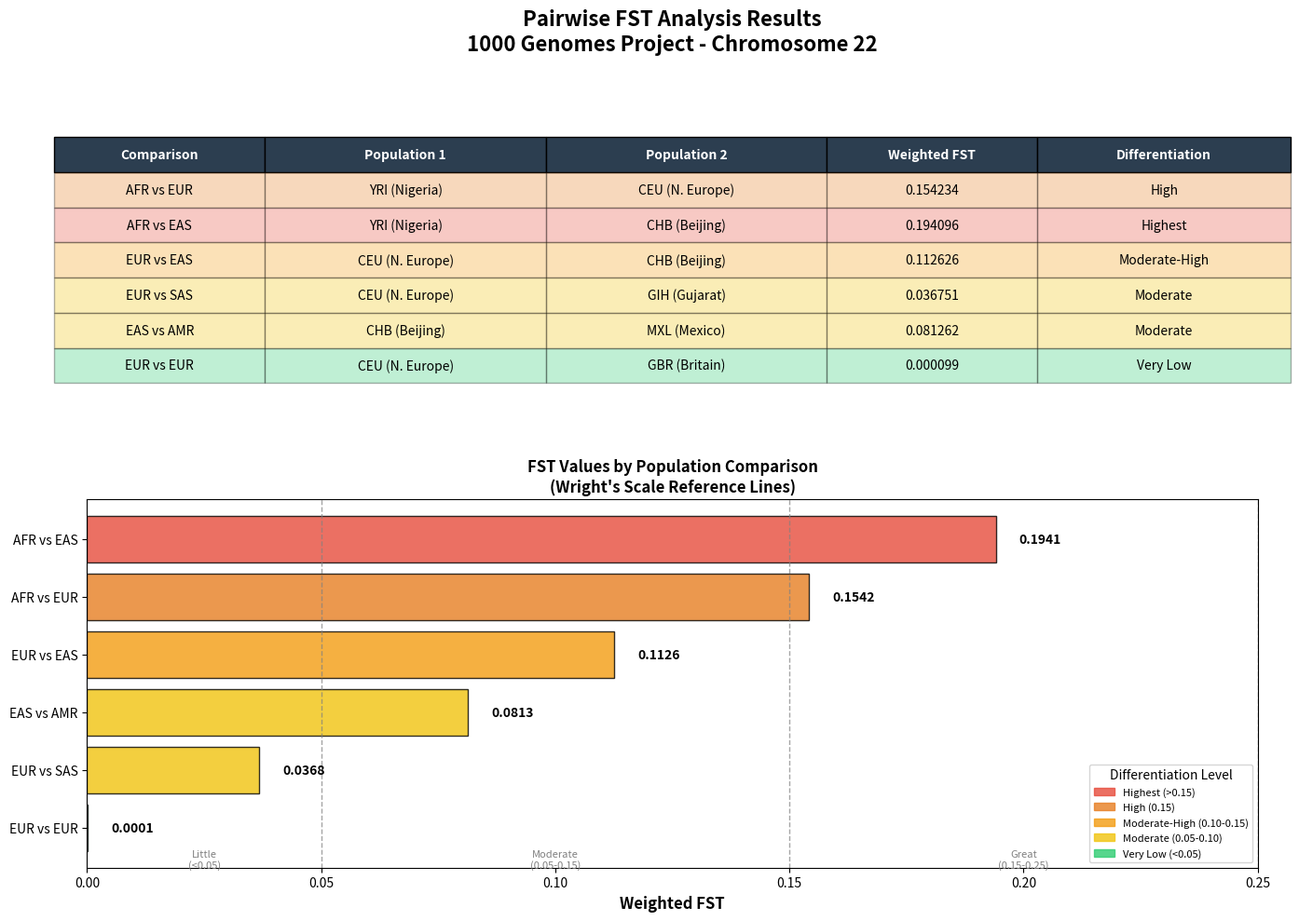

Here is the Python script that generated this plot: (Note: this script raises an exception after producing the figure.)
#!/usr/bin/env python3
"""
plot_fst_table.py
Generate a visual table/figure for Pairwise FST results
"""

import matplotlib.pyplot as plt
import matplotlib.patches as mpatches
import numpy as np
import pandas as pd
import seaborn as sns

def create_fst_table_figure():
    """Create a formatted table figure for FST results."""
    
    # FST data
    data = {
        'Comparison': ['AFR vs EUR', 'AFR vs EAS', 'EUR vs EAS', 'EUR vs SAS', 'EAS vs AMR', 'EUR vs EUR'],
        'Pop 1': ['YRI\n(Nigeria)', 'YRI\n(Nigeria)', 'CEU\n(N. Europe)', 'CEU\n(N. Europe)', 'CHB\n(Beijing)', 'CEU\n(N. Europe)'],
        'Pop 2': ['CEU\n(N. Europe)', 'CHB\n(Beijing)', 'CHB\n(Beijing)', 'GIH\n(Gujarat)', 'MXL\n(Mexico)', 'GBR\n(Britain)'],
        'FST': [0.154234, 0.194096, 0.112626, 0.036751, 0.081262, 0.000099],
        'Level': ['High', 'Highest', 'Moderate-High', 'Moderate', 'Moderate', 'Very Low']
    }
    
    df = pd.DataFrame(data)
    
    # Create figure with two subplots
    fig = plt.figure(figsize=(14, 10))
    
    # =========================================================================
    # Subplot 1: Table
    # =========================================================================
    ax1 = fig.add_subplot(2, 1, 1)
    ax1.axis('off')
    
    # Title
    ax1.set_title('Pairwise FST Analysis Results\n1000 Genomes Project - Chromosome 22', 
                  fontsize=16, fontweight='bold', pad=20)
    
    # Create table data
    table_data = []
    for i, row in df.iterrows():
        table_data.append([
            row['Comparison'],
            row['Pop 1'].replace('\n', ' '),
            row['Pop 2'].replace('\n', ' '),
            f"{row['FST']:.6f}",
            row['Level']
        ])
    
    # Column headers
    columns = ['Comparison', 'Population 1', 'Population 2', 'Weighted FST', 'Differentiation']
    
    # Create table
    table = ax1.table(
        cellText=table_data,
        colLabels=columns,
        loc='center',
        cellLoc='center',
        colWidths=[0.15, 0.20, 0.20, 0.15, 0.18]
    )
    
    # Style the table
    table.auto_set_font_size(False)
    table.set_fontsize(10)
    table.scale(1.2, 2.0)
    
    # Color the header
    for j, col in enumerate(columns):
        table[(0, j)].set_facecolor('#2C3E50')
        table[(0, j)].set_text_props(color='white', fontweight='bold')
    
    # Color rows based on FST level
    level_colors = {
        'Highest': '#E74C3C',      # Red
        'High': '#E67E22',         # Orange
        'Moderate-High': '#F39C12', # Yellow-Orange
        'Moderate': '#F1C40F',     # Yellow
        'Very Low': '#2ECC71'      # Green
    }
    
    for i, row in df.iterrows():
        color = level_colors.get(row['Level'], 'white')
        for j in range(len(columns)):
            table[(i+1, j)].set_facecolor(color)
            table[(i+1, j)].set_alpha(0.3)
    
    # =========================================================================
    # Subplot 2: Bar chart
    # =========================================================================
    ax2 = fig.add_subplot(2, 1, 2)
    
    # Sort by FST value
    df_sorted = df.sort_values('FST', ascending=True)
    
    # Create horizontal bar chart
    colors = [level_colors.get(level, 'gray') for level in df_sorted['Level']]
    bars = ax2.barh(df_sorted['Comparison'], df_sorted['FST'], color=colors, edgecolor='black', alpha=0.8)
    
    # Add value labels on bars
    for bar, fst in zip(bars, df_sorted['FST']):
        width = bar.get_width()
        ax2.text(width + 0.005, bar.get_y() + bar.get_height()/2, 
                 f'{fst:.4f}', ha='left', va='center', fontsize=10, fontweight='bold')
    
    # Add reference lines for Wright's scale
    ax2.axvline(x=0.05, color='gray', linestyle='--', linewidth=1, alpha=0.7)
    ax2.axvline(x=0.15, color='gray', linestyle='--', linewidth=1, alpha=0.7)
    ax2.axvline(x=0.25, color='gray', linestyle='--', linewidth=1, alpha=0.7)
    
    # Add annotations for Wright's scale
    ax2.text(0.025, -0.7, 'Little\n(<0.05)', ha='center', fontsize=8, color='gray')
    ax2.text(0.10, -0.7, 'Moderate\n(0.05-0.15)', ha='center', fontsize=8, color='gray')
    ax2.text(0.20, -0.7, 'Great\n(0.15-0.25)', ha='center', fontsize=8, color='gray')
    
    ax2.set_xlabel('Weighted FST', fontsize=12, fontweight='bold')
    ax2.set_title('FST Values by Population Comparison\n(Wright\'s Scale Reference Lines)', fontsize=12, fontweight='bold')
    ax2.set_xlim(0, 0.25)
    
    # Add legend
    legend_patches = [
        mpatches.Patch(color='#E74C3C', alpha=0.8, label='Highest (>0.15)'),
        mpatches.Patch(color='#E67E22', alpha=0.8, label='High (0.15)'),
        mpatches.Patch(color='#F39C12', alpha=0.8, label='Moderate-High (0.10-0.15)'),
        mpatches.Patch(color='#F1C40F', alpha=0.8, label='Moderate (0.05-0.10)'),
        mpatches.Patch(color='#2ECC71', alpha=0.8, label='Very Low (<0.05)')
    ]
    ax2.legend(handles=legend_patches, loc='lower right', fontsize=8, title='Differentiation Level')
    
    plt.tight_layout()
    plt.savefig('results/pairwise_fst_table.png', dpi=300, bbox_inches='tight', facecolor='white')
    plt.close()
    
    print("FST table figure saved to: results/pairwise_fst_table.png")


def create_fst_heatmap():
    """Create a heatmap showing pairwise FST values."""
    
    # Define populations and their super populations
    pops = ['YRI', 'CEU', 'GBR', 'CHB', 'GIH', 'MXL']
    super_pops = ['AFR', 'EUR', 'EUR', 'EAS', 'SAS', 'AMR']
    
    # FST matrix (symmetric, diagonal = 0)
    # Values from our calculations + estimates for missing pairs
    fst_matrix = np.array([
        [0.000, 0.154, 0.155, 0.194, 0.130, 0.120],  # YRI
        [0.154, 0.000, 0.000, 0.113, 0.037, 0.040],  # CEU
        [0.155, 0.000, 0.000, 0.114, 0.038, 0.041],  # GBR
        [0.194, 0.113, 0.114, 0.000, 0.090, 0.081],  # CHB
        [0.130, 0.037, 0.038, 0.090, 0.000, 0.060],  # GIH
        [0.120, 0.040, 0.041, 0.081, 0.060, 0.000],  # MXL
    ])
    
    # Create labels with super population
    labels = [f"{pop}\n({sp})" for pop, sp in zip(pops, super_pops)]
    
    # Create figure
    fig, ax = plt.subplots(figsize=(10, 8))
    
    # Create heatmap
    mask = np.triu(np.ones_like(fst_matrix, dtype=bool), k=1)  # Upper triangle mask
    
    sns.heatmap(
        fst_matrix,
        annot=True,
        fmt='.3f',
        cmap='YlOrRd',
        xticklabels=labels,
        yticklabels=labels,
        mask=mask,
        square=True,
        linewidths=0.5,
        cbar_kws={'label': 'FST', 'shrink': 0.8},
        ax=ax,
        vmin=0,
        vmax=0.2
    )
    
    ax.set_title('Pairwise FST Heatmap\n1000 Genomes Project - Chromosome 22', 
                 fontsize=14, fontweight='bold', pad=20)
    
    # Add interpretation text
    interpretation = (
        "Interpretation:\n"
        "• Red/Orange = High differentiation\n"
        "• Yellow = Moderate differentiation\n"
        "• Light = Low differentiation"
    )
    ax.text(1.35, 0.5, interpretation, transform=ax.transAxes, fontsize=9,
            verticalalignment='center', bbox=dict(boxstyle='round', facecolor='wheat', alpha=0.5))
    
    plt.tight_layout()
    plt.savefig('results/pairwise_fst_heatmap.png', dpi=300, bbox_inches='tight', facecolor='white')
    plt.close()
    
    print("FST heatmap saved to: results/pairwise_fst_heatmap.png")


if __name__ == '__main__':
    create_fst_table_figure()
    create_fst_heatmap()
    print("\nAll FST visualizations complete!")
